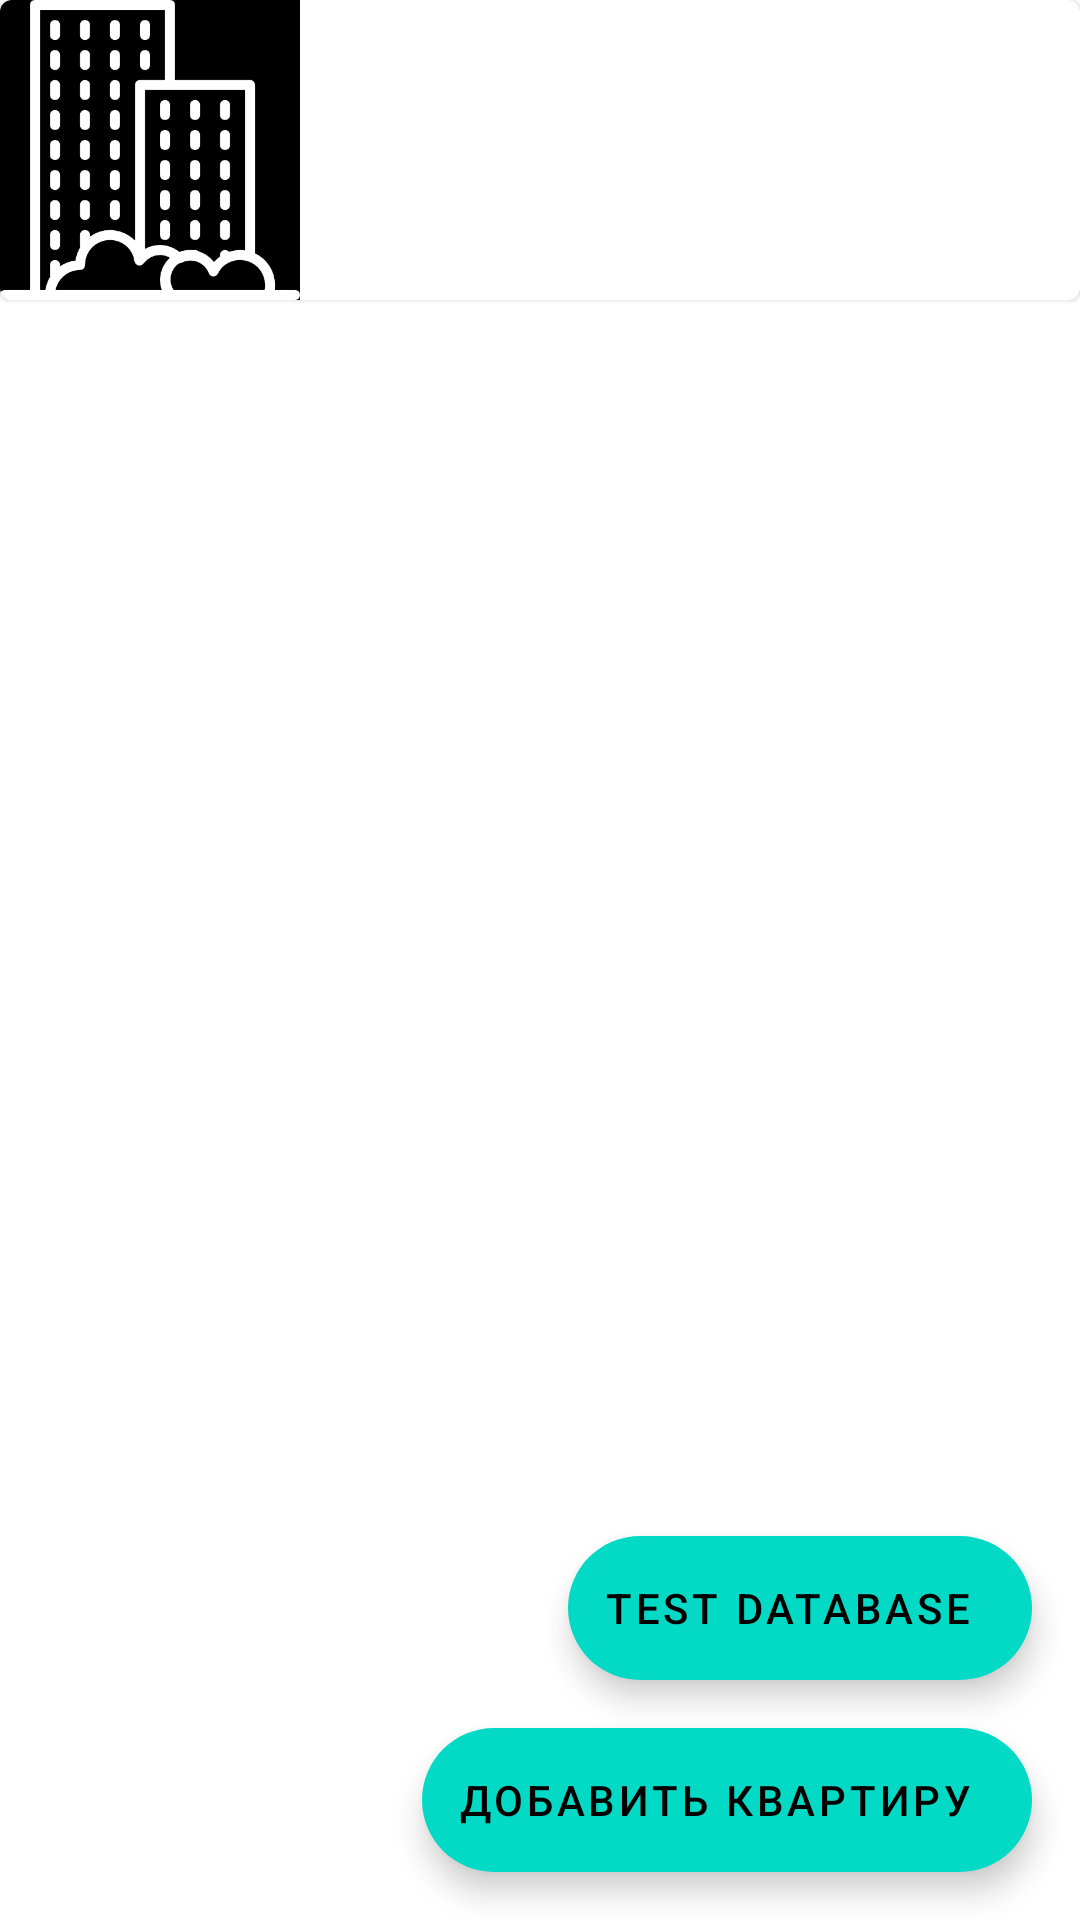

Layout XML and referenced resources for this Android screen:
<!-- AndroidManifest.xml: application theme Theme.UtilityBills -->
<!-- res/layout/activity_main.xml -->
<?xml version="1.0" encoding="utf-8"?>
<androidx.constraintlayout.widget.ConstraintLayout xmlns:android="http://schemas.android.com/apk/res/android"
  xmlns:app="http://schemas.android.com/apk/res-auto"
  xmlns:tools="http://schemas.android.com/tools"
  android:layout_width="match_parent"
  android:layout_height="match_parent"
  tools:context=".activities.MainActivity">

  <ListView
    android:layout_width="match_parent"
    android:layout_height="wrap_content"
    app:layout_constraintTop_toBottomOf="@+id/card1"
    app:layout_constraintStart_toStartOf="parent"
    android:id="@+id/list_meters"/>


  <com.google.android.material.floatingactionbutton.ExtendedFloatingActionButton
    android:id="@+id/add_apartments"
    android:layout_width="wrap_content"
    android:layout_height="wrap_content"
    android:layout_margin="16dp"
    android:text="@string/add_apartments_title"
    app:layout_constraintBottom_toBottomOf="parent"
    app:layout_constraintEnd_toEndOf="parent" />

  <com.google.android.material.floatingactionbutton.ExtendedFloatingActionButton
    android:id="@+id/testDB"
    android:layout_width="wrap_content"
    android:layout_height="wrap_content"
    android:layout_margin="16dp"
    android:text="Test DataBase"
    app:layout_constraintBottom_toTopOf="@+id/add_apartments"
    app:layout_constraintEnd_toEndOf="parent" />

  <com.google.android.material.card.MaterialCardView
    android:id="@+id/card1"
    android:layout_width="match_parent"
    android:layout_height="wrap_content"
    android:clickable="true"
    android:focusable="true"
    app:layout_constraintTop_toTopOf="parent"
    app:layout_constraintStart_toStartOf="parent">

    <ImageView
      android:layout_width="100dp"
      android:layout_height="100dp"
      android:src="@drawable/flaticon" />

  </com.google.android.material.card.MaterialCardView>

</androidx.constraintlayout.widget.ConstraintLayout>
<!-- resources referenced by this layout -->
<resources>
  <!-- drawable flaticon: png bitmap (drawable, 25304 bytes) -->
  <string name="add_apartments_title">Добавить квартиру</string>
  <style name="Theme.UtilityBills" parent="Theme.MaterialComponents.DayNight.DarkActionBar">
      <item name="android:forceDarkAllowed" tools:targetApi="q">false</item>
      
      <item name="colorPrimary">@color/purple_500</item>
      <item name="colorPrimaryVariant">@color/purple_700</item>
      <item name="colorOnPrimary">@color/white</item>
      
      <item name="colorSecondary">@color/teal_200</item>
      <item name="colorSecondaryVariant">@color/teal_700</item>
      <item name="colorOnSecondary">@color/black</item>
      
      <item name="android:statusBarColor" tools:targetApi="l">?attr/colorPrimaryVariant</item>
      
    </style>
  <color name="purple_500">#FF6200EE</color>
  <color name="purple_700">#FF3700B3</color>
  <color name="white">#FFFFFFFF</color>
  <color name="teal_200">#FF03DAC5</color>
  <color name="teal_700">#FF018786</color>
  <color name="black">#FF000000</color>
</resources>
